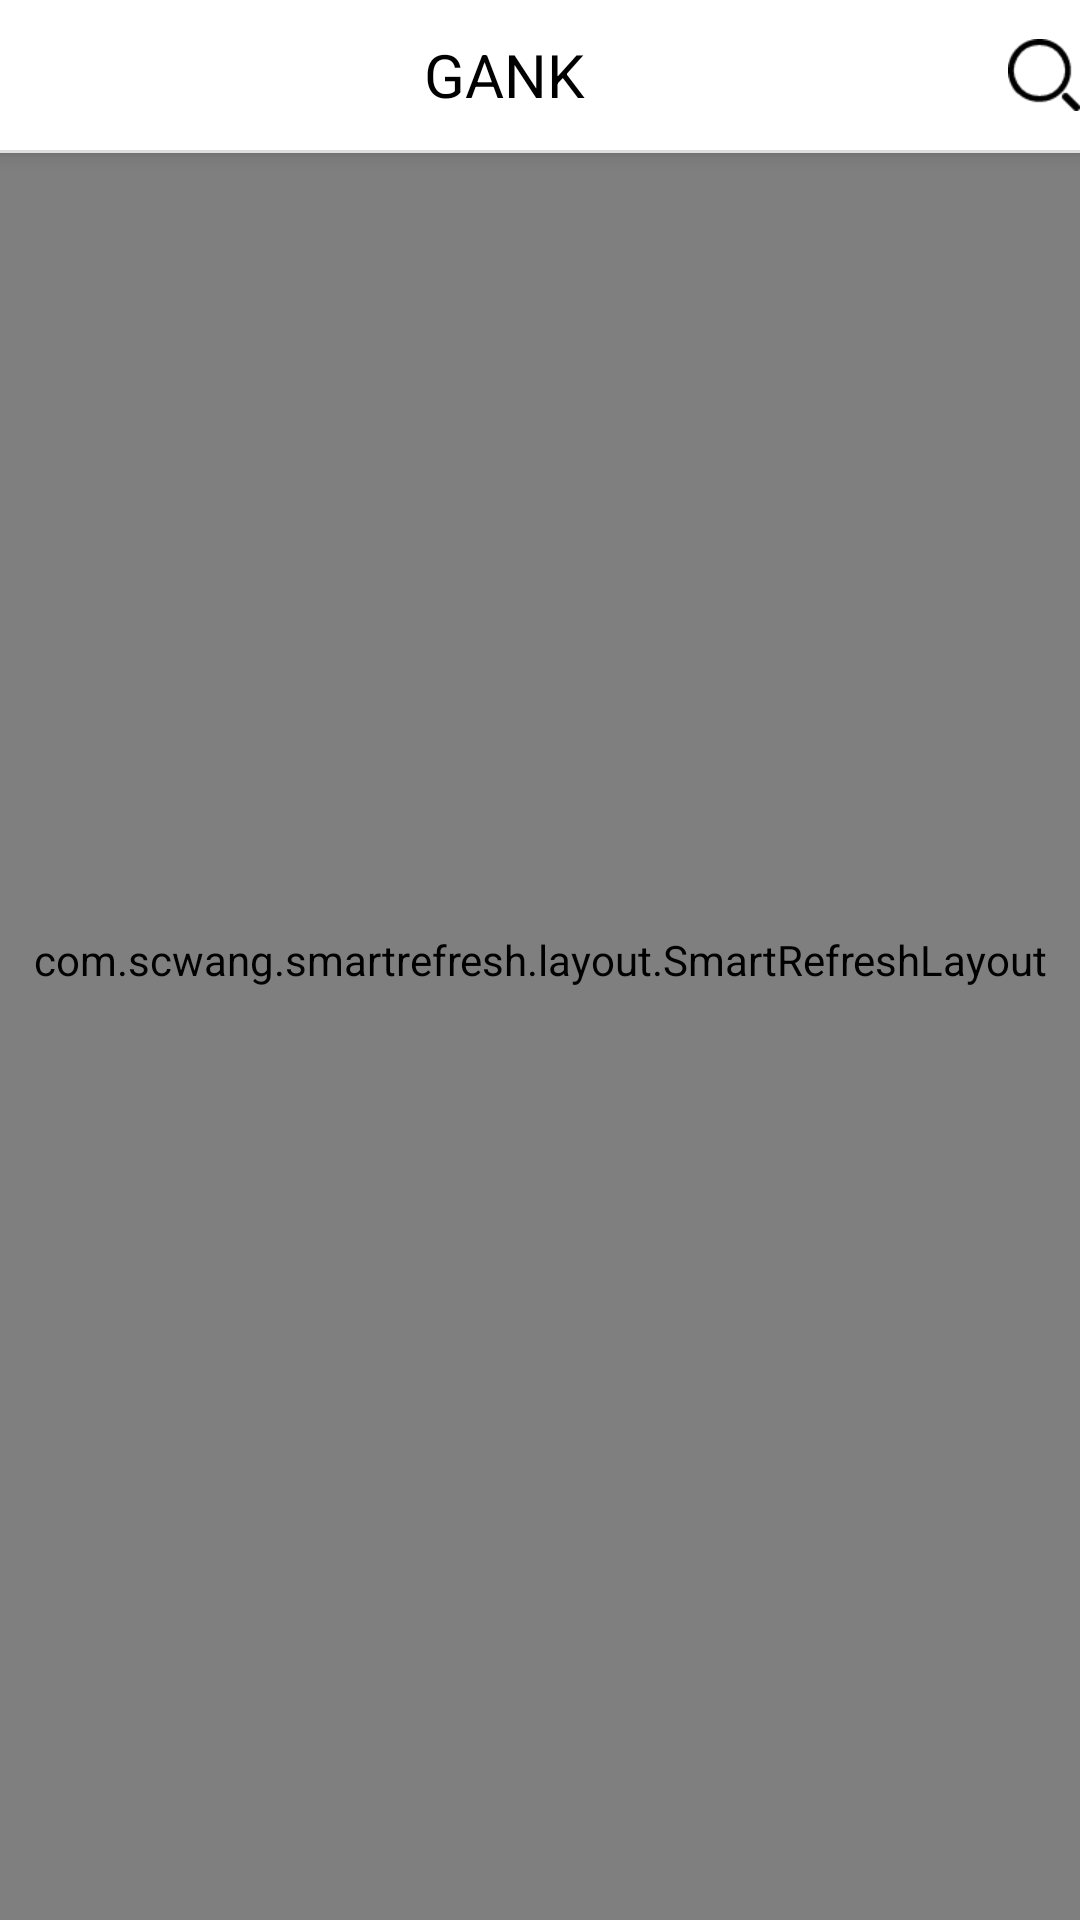

Here is an Android app screen rendered from its layout file. Give the layout XML and the strings, colors and styles it references.
<!-- AndroidManifest.xml: application theme AppTheme -->
<!-- res/layout/fragment_home.xml -->
<?xml version="1.0" encoding="utf-8"?>
<android.support.design.widget.CoordinatorLayout xmlns:android="http://schemas.android.com/apk/res/android"
    xmlns:app="http://schemas.android.com/apk/res-auto"
    android:layout_width="match_parent"
    android:layout_height="match_parent"
    android:background="@color/white">

    <android.support.design.widget.AppBarLayout
        android:layout_width="match_parent"
        android:layout_height="wrap_content">

        <LinearLayout
            android:layout_width="match_parent"
            android:layout_height="50dp"
            android:background="@color/white"
            android:gravity="center"
            app:layout_scrollFlags="scroll">

            <TextView
                android:id="@+id/tvTitle"
                android:layout_width="0dp"
                android:layout_height="50dp"
                android:layout_weight="1"
                android:gravity="center"
                android:text="GANK"
                android:textColor="@color/colorPrimary"
                android:textSize="20sp" />

            <ImageView
                android:id="@+id/ivSearch"
                android:layout_width="wrap_content"
                android:layout_height="wrap_content"
                android:background="@mipmap/search" />
        </LinearLayout>

        <ImageView
            android:layout_width="match_parent"
            android:layout_height="1dp"
            android:background="@color/gray" />
    </android.support.design.widget.AppBarLayout>


    <com.scwang.smartrefresh.layout.SmartRefreshLayout
        android:id="@+id/refreshLayout"
        android:layout_width="match_parent"
        android:layout_height="match_parent"
        app:loadingView="@layout/layout_loading_view">

        <com.classic.common.MultipleStatusView
            android:id="@+id/multipleStatusView"
            android:layout_width="match_parent"
            android:layout_height="match_parent">

            <android.support.v7.widget.RecyclerView
                android:id="@+id/rvHome"
                android:layout_width="match_parent"
                android:layout_height="match_parent" />
        </com.classic.common.MultipleStatusView>

    </com.scwang.smartrefresh.layout.SmartRefreshLayout>

</android.support.design.widget.CoordinatorLayout>
<!-- res/layout/layout_loading_view.xml (included above) -->
<?xml version="1.0" encoding="utf-8"?>
<LinearLayout xmlns:android="http://schemas.android.com/apk/res/android"
    android:id="@+id/loading_view"
    android:layout_width="match_parent"
    android:layout_height="match_parent"
    android:gravity="center"
    android:orientation="vertical">

    <ProgressBar
        android:layout_width="30dp"
        android:layout_height="30dp"
        />

    <TextView
        android:layout_width="wrap_content"
        android:layout_height="wrap_content"
        android:layout_marginTop="10dp"
        android:textColor="@color/gray"
        android:text="@string/loading" />

</LinearLayout>
<!-- resources referenced by this layout -->
<resources>
  <color name="colorPrimary">#000000</color>
  <color name="gray">#DDDDDD</color>
  <color name="white">#FFFFFF</color>
  <!-- mipmap search: png bitmap (mipmap-xhdpi, 957 bytes) -->
  <string name="loading">加载中…</string>
  <style name="AppTheme" parent="Theme.AppCompat.Light.NoActionBar">
          
          <item name="colorPrimary">@color/colorPrimary</item>
          <item name="colorPrimaryDark">@color/colorPrimaryDark</item>
          <item name="colorAccent">@color/colorAccent</item>
          <item name="android:windowLightStatusBar">true</item>
      </style>
  <color name="colorPrimaryDark">#FFFFFF</color>
  <color name="colorAccent">#D81B60</color>
</resources>
